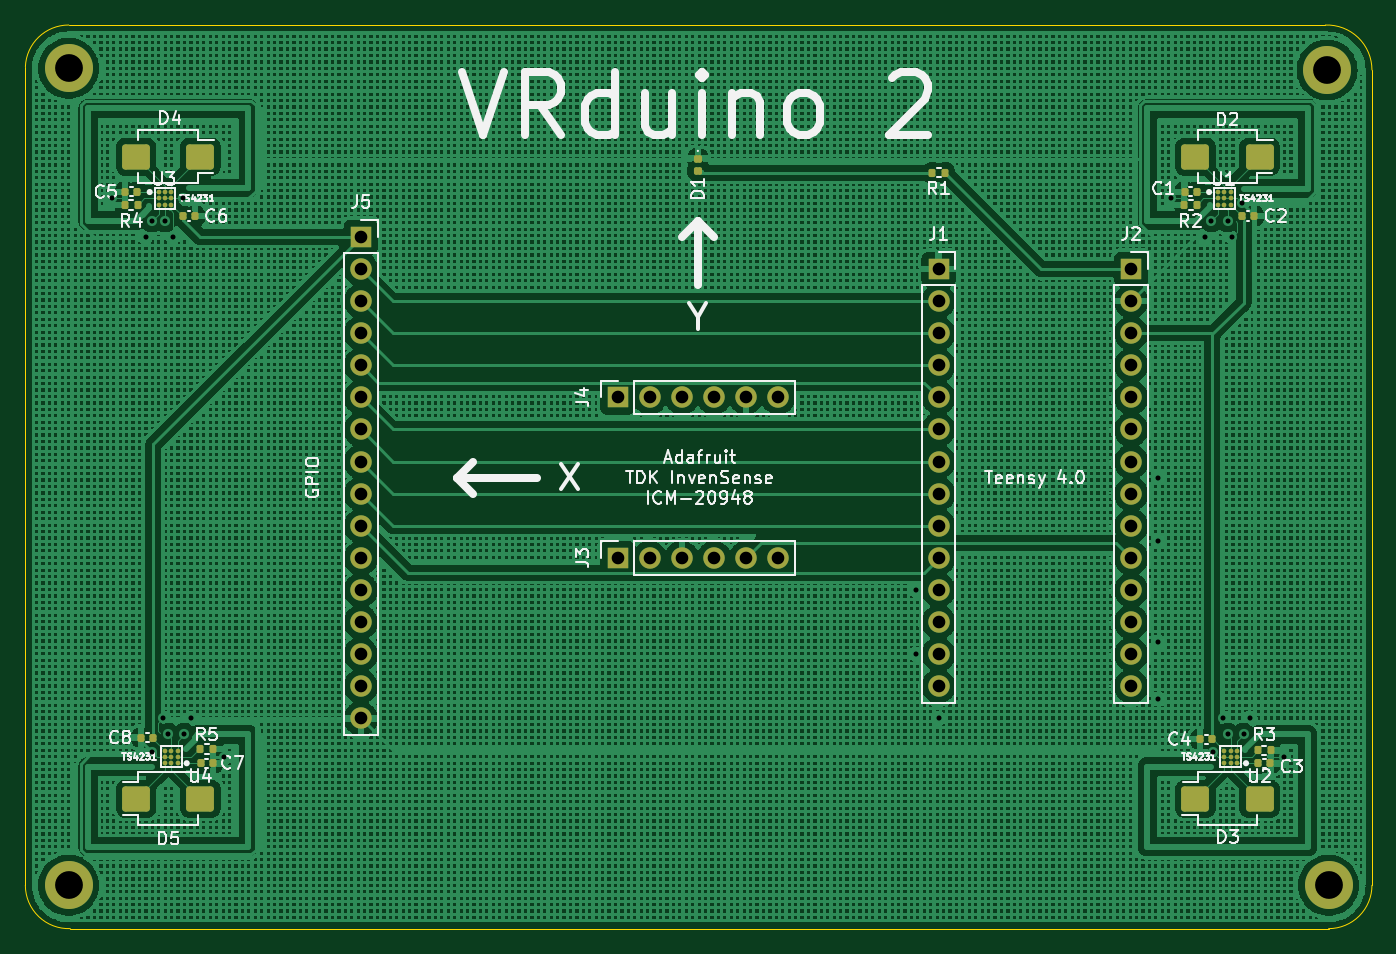
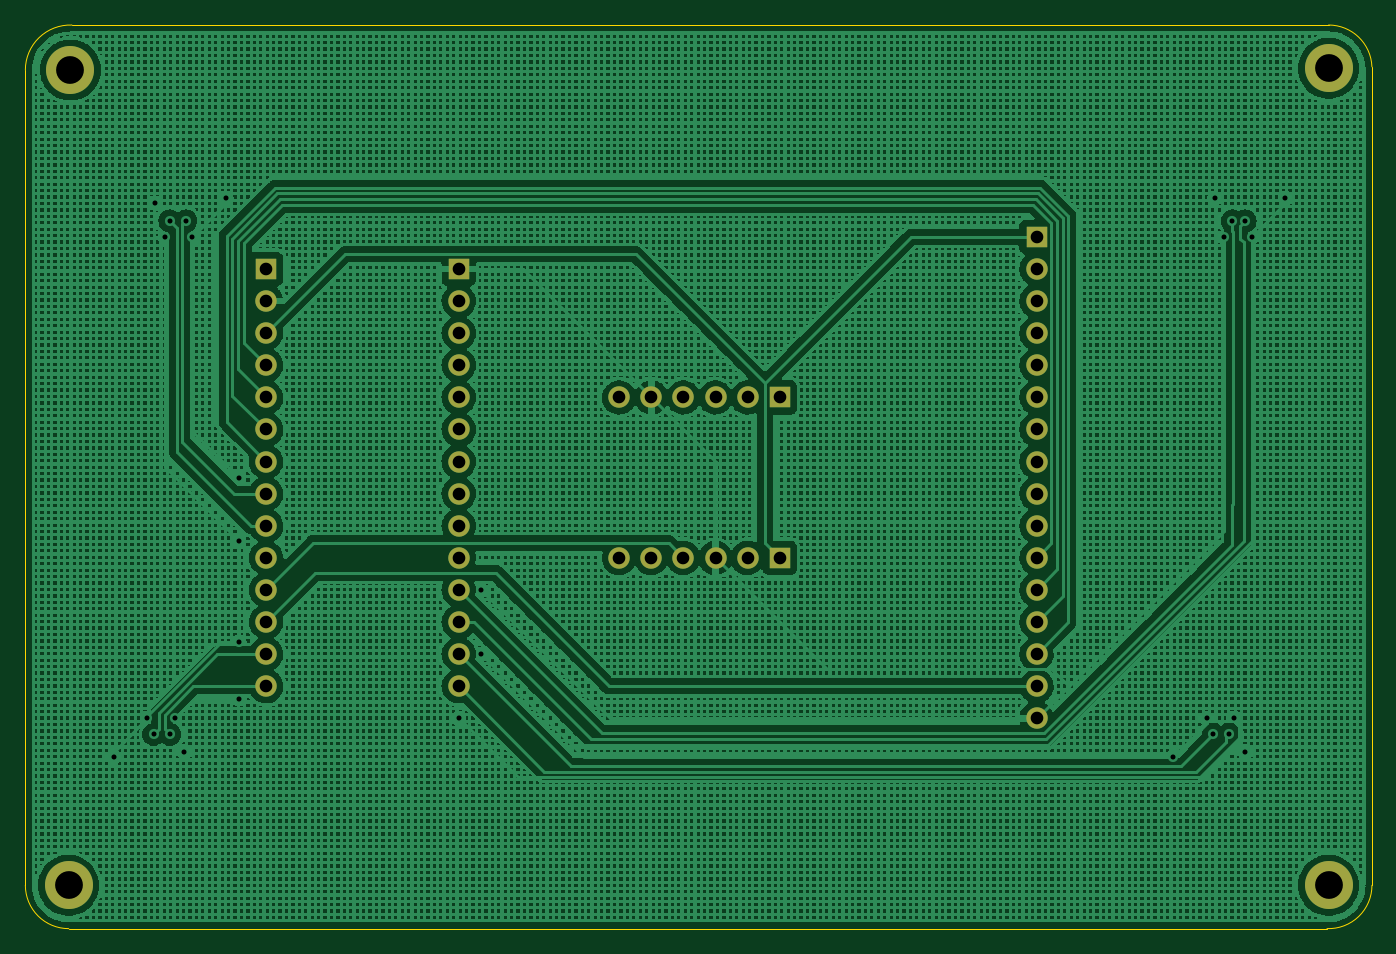
Circuit board: 11 layer files. Board 106.6 x 71.5 mm.
- bottom_copper: VRduino 2-B_Cu.gbr (3720787 bytes)
- bottom_mask: VRduino 2-B_Mask.gbr (2346 bytes)
- paste: VRduino 2-B_Paste.gbr (491 bytes)
- bottom_silk: VRduino 2-B_Silkscreen.gbr (492 bytes)
- outline: VRduino 2-Edge_Cuts.gbr (1048 bytes)
- top_copper: VRduino 2-F_Cu.gbr (3519246 bytes)
- top_mask: VRduino 2-F_Mask.gbr (5933 bytes)
- paste: VRduino 2-F_Paste.gbr (4078 bytes)
- top_silk: VRduino 2-F_Silkscreen.gbr (107385 bytes)
- drill: VRduino 2-NPTH.drl (328 bytes)
- drill: VRduino 2-PTH.drl (1546 bytes)

=== bottom_copper: VRduino 2-B_Cu.gbr (3720787 bytes, source omitted) ===
=== bottom_mask: VRduino 2-B_Mask.gbr ===
%TF.GenerationSoftware,KiCad,Pcbnew,(5.99.0-12298-gc84619cd7f)*%
%TF.CreationDate,2021-09-28T06:55:21-06:00*%
%TF.ProjectId,VRduino 2,56526475-696e-46f2-9032-2e6b69636164,D*%
%TF.SameCoordinates,Original*%
%TF.FileFunction,Soldermask,Bot*%
%TF.FilePolarity,Negative*%
%FSLAX46Y46*%
G04 Gerber Fmt 4.6, Leading zero omitted, Abs format (unit mm)*
G04 Created by KiCad (PCBNEW (5.99.0-12298-gc84619cd7f)) date 2021-09-28 06:55:21*
%MOMM*%
%LPD*%
G01*
G04 APERTURE LIST*
%ADD10C,3.800000*%
%ADD11R,1.700000X1.700000*%
%ADD12O,1.700000X1.700000*%
G04 APERTURE END LIST*
D10*
%TO.C,REF\u002A\u002A*%
X207264000Y-60452000D03*
%TD*%
%TO.C,REF\u002A\u002A*%
X207391000Y-124968000D03*
%TD*%
%TO.C,REF\u002A\u002A*%
X107696000Y-60325000D03*
%TD*%
%TO.C,REF\u002A\u002A*%
X107696000Y-124968000D03*
%TD*%
D11*
%TO.C,J2*%
X191770000Y-76200000D03*
D12*
X191770000Y-78740000D03*
X191770000Y-81280000D03*
X191770000Y-83820000D03*
X191770000Y-86360000D03*
X191770000Y-88900000D03*
X191770000Y-91440000D03*
X191770000Y-93980000D03*
X191770000Y-96520000D03*
X191770000Y-99060000D03*
X191770000Y-101600000D03*
X191770000Y-104140000D03*
X191770000Y-106680000D03*
X191770000Y-109220000D03*
%TD*%
D11*
%TO.C,J3*%
X151130000Y-99060000D03*
D12*
X153670000Y-99060000D03*
X156210000Y-99060000D03*
X158750000Y-99060000D03*
X161290000Y-99060000D03*
X163830000Y-99060000D03*
%TD*%
D11*
%TO.C,J4*%
X151130000Y-86360000D03*
D12*
X153670000Y-86360000D03*
X156210000Y-86360000D03*
X158750000Y-86360000D03*
X161290000Y-86360000D03*
X163830000Y-86360000D03*
%TD*%
D11*
%TO.C,J5*%
X130810000Y-73660000D03*
D12*
X130810000Y-76200000D03*
X130810000Y-78740000D03*
X130810000Y-81280000D03*
X130810000Y-83820000D03*
X130810000Y-86360000D03*
X130810000Y-88900000D03*
X130810000Y-91440000D03*
X130810000Y-93980000D03*
X130810000Y-96520000D03*
X130810000Y-99060000D03*
X130810000Y-101600000D03*
X130810000Y-104140000D03*
X130810000Y-106680000D03*
X130810000Y-109220000D03*
X130810000Y-111760000D03*
%TD*%
D11*
%TO.C,J1*%
X176530000Y-76200000D03*
D12*
X176530000Y-78740000D03*
X176530000Y-81280000D03*
X176530000Y-83820000D03*
X176530000Y-86360000D03*
X176530000Y-88900000D03*
X176530000Y-91440000D03*
X176530000Y-93980000D03*
X176530000Y-96520000D03*
X176530000Y-99060000D03*
X176530000Y-101600000D03*
X176530000Y-104140000D03*
X176530000Y-106680000D03*
X176530000Y-109220000D03*
%TD*%
M02*

=== paste: VRduino 2-B_Paste.gbr ===
%TF.GenerationSoftware,KiCad,Pcbnew,(5.99.0-12298-gc84619cd7f)*%
%TF.CreationDate,2021-09-28T06:55:20-06:00*%
%TF.ProjectId,VRduino 2,56526475-696e-46f2-9032-2e6b69636164,D*%
%TF.SameCoordinates,Original*%
%TF.FileFunction,Paste,Bot*%
%TF.FilePolarity,Positive*%
%FSLAX46Y46*%
G04 Gerber Fmt 4.6, Leading zero omitted, Abs format (unit mm)*
G04 Created by KiCad (PCBNEW (5.99.0-12298-gc84619cd7f)) date 2021-09-28 06:55:20*
%MOMM*%
%LPD*%
G01*
G04 APERTURE LIST*
G04 APERTURE END LIST*
M02*

=== bottom_silk: VRduino 2-B_Silkscreen.gbr ===
%TF.GenerationSoftware,KiCad,Pcbnew,(5.99.0-12298-gc84619cd7f)*%
%TF.CreationDate,2021-09-28T06:55:20-06:00*%
%TF.ProjectId,VRduino 2,56526475-696e-46f2-9032-2e6b69636164,D*%
%TF.SameCoordinates,Original*%
%TF.FileFunction,Legend,Bot*%
%TF.FilePolarity,Positive*%
%FSLAX46Y46*%
G04 Gerber Fmt 4.6, Leading zero omitted, Abs format (unit mm)*
G04 Created by KiCad (PCBNEW (5.99.0-12298-gc84619cd7f)) date 2021-09-28 06:55:20*
%MOMM*%
%LPD*%
G01*
G04 APERTURE LIST*
G04 APERTURE END LIST*
M02*

=== outline: VRduino 2-Edge_Cuts.gbr ===
%TF.GenerationSoftware,KiCad,Pcbnew,(5.99.0-12298-gc84619cd7f)*%
%TF.CreationDate,2021-09-28T06:55:21-06:00*%
%TF.ProjectId,VRduino 2,56526475-696e-46f2-9032-2e6b69636164,D*%
%TF.SameCoordinates,Original*%
%TF.FileFunction,Profile,NP*%
%FSLAX46Y46*%
G04 Gerber Fmt 4.6, Leading zero omitted, Abs format (unit mm)*
G04 Created by KiCad (PCBNEW (5.99.0-12298-gc84619cd7f)) date 2021-09-28 06:55:21*
%MOMM*%
%LPD*%
G01*
G04 APERTURE LIST*
%TA.AperFunction,Profile*%
%ADD10C,0.050000*%
%TD*%
G04 APERTURE END LIST*
D10*
X207137081Y-56898266D02*
G75*
G02*
X210820000Y-60452000I126919J-3553734D01*
G01*
X210820000Y-124968000D02*
G75*
G02*
X207391000Y-128397000I-3429000J0D01*
G01*
X104269349Y-60198087D02*
G75*
G02*
X107696000Y-56896000I3426651J-126913D01*
G01*
X207137000Y-56896000D02*
X107696000Y-56896000D01*
X210820000Y-60452000D02*
X210820000Y-124968000D01*
X104267000Y-124968000D02*
X104267000Y-60198000D01*
X107823000Y-128397000D02*
X207391000Y-128397000D01*
X107822913Y-128394651D02*
G75*
G02*
X104267000Y-124968000I-126913J3426651D01*
G01*
M02*

=== top_copper: VRduino 2-F_Cu.gbr (3519246 bytes, source omitted) ===
=== top_mask: VRduino 2-F_Mask.gbr ===
%TF.GenerationSoftware,KiCad,Pcbnew,(5.99.0-12298-gc84619cd7f)*%
%TF.CreationDate,2021-09-28T06:55:20-06:00*%
%TF.ProjectId,VRduino 2,56526475-696e-46f2-9032-2e6b69636164,D*%
%TF.SameCoordinates,Original*%
%TF.FileFunction,Soldermask,Top*%
%TF.FilePolarity,Negative*%
%FSLAX46Y46*%
G04 Gerber Fmt 4.6, Leading zero omitted, Abs format (unit mm)*
G04 Created by KiCad (PCBNEW (5.99.0-12298-gc84619cd7f)) date 2021-09-28 06:55:20*
%MOMM*%
%LPD*%
G01*
G04 APERTURE LIST*
G04 Aperture macros list*
%AMRoundRect*
0 Rectangle with rounded corners*
0 $1 Rounding radius*
0 $2 $3 $4 $5 $6 $7 $8 $9 X,Y pos of 4 corners*
0 Add a 4 corners polygon primitive as box body*
4,1,4,$2,$3,$4,$5,$6,$7,$8,$9,$2,$3,0*
0 Add four circle primitives for the rounded corners*
1,1,$1+$1,$2,$3*
1,1,$1+$1,$4,$5*
1,1,$1+$1,$6,$7*
1,1,$1+$1,$8,$9*
0 Add four rect primitives between the rounded corners*
20,1,$1+$1,$2,$3,$4,$5,0*
20,1,$1+$1,$4,$5,$6,$7,0*
20,1,$1+$1,$6,$7,$8,$9,0*
20,1,$1+$1,$8,$9,$2,$3,0*%
G04 Aperture macros list end*
%ADD10C,0.368400*%
%ADD11C,3.800000*%
%ADD12RoundRect,0.140000X-0.140000X-0.170000X0.140000X-0.170000X0.140000X0.170000X-0.140000X0.170000X0*%
%ADD13RoundRect,0.140000X0.140000X0.170000X-0.140000X0.170000X-0.140000X-0.170000X0.140000X-0.170000X0*%
%ADD14RoundRect,0.250000X-0.850000X-0.750000X0.850000X-0.750000X0.850000X0.750000X-0.850000X0.750000X0*%
%ADD15RoundRect,0.250000X0.850000X0.750000X-0.850000X0.750000X-0.850000X-0.750000X0.850000X-0.750000X0*%
%ADD16R,1.700000X1.700000*%
%ADD17O,1.700000X1.700000*%
%ADD18RoundRect,0.135000X-0.135000X-0.185000X0.135000X-0.185000X0.135000X0.185000X-0.135000X0.185000X0*%
%ADD19RoundRect,0.135000X0.135000X0.185000X-0.135000X0.185000X-0.135000X-0.185000X0.135000X-0.185000X0*%
%ADD20RoundRect,0.147500X-0.172500X0.147500X-0.172500X-0.147500X0.172500X-0.147500X0.172500X0.147500X0*%
G04 APERTURE END LIST*
D10*
%TO.C,U3*%
X114816000Y-70112000D03*
X115316000Y-70112000D03*
X115816000Y-70112000D03*
X114816000Y-70612000D03*
X115316000Y-70612000D03*
X115816000Y-70612000D03*
X114816000Y-71112000D03*
X115316000Y-71112000D03*
X115816000Y-71112000D03*
%TD*%
%TO.C,U1*%
X198644000Y-70112000D03*
X199144000Y-70112000D03*
X199644000Y-70112000D03*
X198644000Y-70612000D03*
X199144000Y-70612000D03*
X199644000Y-70612000D03*
X198644000Y-71112000D03*
X199144000Y-71112000D03*
X199644000Y-71112000D03*
%TD*%
%TO.C,U2*%
X200144000Y-115308000D03*
X199644000Y-115308000D03*
X199144000Y-115308000D03*
X200144000Y-114808000D03*
X199644000Y-114808000D03*
X199144000Y-114808000D03*
X200144000Y-114308000D03*
X199644000Y-114308000D03*
X199144000Y-114308000D03*
%TD*%
%TO.C,U4*%
X116324000Y-115308000D03*
X115824000Y-115308000D03*
X115324000Y-115308000D03*
X116324000Y-114808000D03*
X115824000Y-114808000D03*
X115324000Y-114808000D03*
X116324000Y-114308000D03*
X115824000Y-114308000D03*
X115324000Y-114308000D03*
%TD*%
D11*
%TO.C,REF\u002A\u002A*%
X207264000Y-60452000D03*
%TD*%
%TO.C,REF\u002A\u002A*%
X207391000Y-124968000D03*
%TD*%
%TO.C,REF\u002A\u002A*%
X107696000Y-60325000D03*
%TD*%
%TO.C,REF\u002A\u002A*%
X107696000Y-124968000D03*
%TD*%
D12*
%TO.C,C6*%
X116741000Y-72009000D03*
X117701000Y-72009000D03*
%TD*%
%TO.C,C7*%
X118138000Y-115316000D03*
X119098000Y-115316000D03*
%TD*%
D13*
%TO.C,C8*%
X114399000Y-113284000D03*
X113439000Y-113284000D03*
%TD*%
%TO.C,C1*%
X196949000Y-70104000D03*
X195989000Y-70104000D03*
%TD*%
D12*
%TO.C,C2*%
X200533000Y-72009000D03*
X201493000Y-72009000D03*
%TD*%
%TO.C,C3*%
X201831000Y-115316000D03*
X202791000Y-115316000D03*
%TD*%
D13*
%TO.C,C4*%
X198191000Y-113411000D03*
X197231000Y-113411000D03*
%TD*%
D14*
%TO.C,D4*%
X113030000Y-67310000D03*
X118110000Y-67310000D03*
%TD*%
D15*
%TO.C,D5*%
X118110000Y-118110000D03*
X113030000Y-118110000D03*
%TD*%
D14*
%TO.C,D2*%
X196850000Y-67310000D03*
X201930000Y-67310000D03*
%TD*%
D15*
%TO.C,D3*%
X201930000Y-118110000D03*
X196850000Y-118110000D03*
%TD*%
D16*
%TO.C,J2*%
X191770000Y-76200000D03*
D17*
X191770000Y-78740000D03*
X191770000Y-81280000D03*
X191770000Y-83820000D03*
X191770000Y-86360000D03*
X191770000Y-88900000D03*
X191770000Y-91440000D03*
X191770000Y-93980000D03*
X191770000Y-96520000D03*
X191770000Y-99060000D03*
X191770000Y-101600000D03*
X191770000Y-104140000D03*
X191770000Y-106680000D03*
X191770000Y-109220000D03*
%TD*%
D16*
%TO.C,J3*%
X151130000Y-99060000D03*
D17*
X153670000Y-99060000D03*
X156210000Y-99060000D03*
X158750000Y-99060000D03*
X161290000Y-99060000D03*
X163830000Y-99060000D03*
%TD*%
D16*
%TO.C,J4*%
X151130000Y-86360000D03*
D17*
X153670000Y-86360000D03*
X156210000Y-86360000D03*
X158750000Y-86360000D03*
X161290000Y-86360000D03*
X163830000Y-86360000D03*
%TD*%
D16*
%TO.C,J5*%
X130810000Y-73660000D03*
D17*
X130810000Y-76200000D03*
X130810000Y-78740000D03*
X130810000Y-81280000D03*
X130810000Y-83820000D03*
X130810000Y-86360000D03*
X130810000Y-88900000D03*
X130810000Y-91440000D03*
X130810000Y-93980000D03*
X130810000Y-96520000D03*
X130810000Y-99060000D03*
X130810000Y-101600000D03*
X130810000Y-104140000D03*
X130810000Y-106680000D03*
X130810000Y-109220000D03*
X130810000Y-111760000D03*
%TD*%
D18*
%TO.C,R1*%
X176020000Y-68580000D03*
X177040000Y-68580000D03*
%TD*%
D19*
%TO.C,R4*%
X113159000Y-71120000D03*
X112139000Y-71120000D03*
%TD*%
D18*
%TO.C,R5*%
X118108000Y-114173000D03*
X119128000Y-114173000D03*
%TD*%
D19*
%TO.C,R2*%
X196979000Y-71120000D03*
X195959000Y-71120000D03*
%TD*%
D18*
%TO.C,R3*%
X201801000Y-114300000D03*
X202821000Y-114300000D03*
%TD*%
D13*
%TO.C,C5*%
X113129000Y-70104000D03*
X112169000Y-70104000D03*
%TD*%
D16*
%TO.C,J1*%
X176530000Y-76200000D03*
D17*
X176530000Y-78740000D03*
X176530000Y-81280000D03*
X176530000Y-83820000D03*
X176530000Y-86360000D03*
X176530000Y-88900000D03*
X176530000Y-91440000D03*
X176530000Y-93980000D03*
X176530000Y-96520000D03*
X176530000Y-99060000D03*
X176530000Y-101600000D03*
X176530000Y-104140000D03*
X176530000Y-106680000D03*
X176530000Y-109220000D03*
%TD*%
D20*
%TO.C,D1*%
X157480000Y-67460000D03*
X157480000Y-68430000D03*
%TD*%
M02*

=== paste: VRduino 2-F_Paste.gbr ===
%TF.GenerationSoftware,KiCad,Pcbnew,(5.99.0-12298-gc84619cd7f)*%
%TF.CreationDate,2021-09-28T06:55:20-06:00*%
%TF.ProjectId,VRduino 2,56526475-696e-46f2-9032-2e6b69636164,D*%
%TF.SameCoordinates,Original*%
%TF.FileFunction,Paste,Top*%
%TF.FilePolarity,Positive*%
%FSLAX46Y46*%
G04 Gerber Fmt 4.6, Leading zero omitted, Abs format (unit mm)*
G04 Created by KiCad (PCBNEW (5.99.0-12298-gc84619cd7f)) date 2021-09-28 06:55:20*
%MOMM*%
%LPD*%
G01*
G04 APERTURE LIST*
G04 Aperture macros list*
%AMRoundRect*
0 Rectangle with rounded corners*
0 $1 Rounding radius*
0 $2 $3 $4 $5 $6 $7 $8 $9 X,Y pos of 4 corners*
0 Add a 4 corners polygon primitive as box body*
4,1,4,$2,$3,$4,$5,$6,$7,$8,$9,$2,$3,0*
0 Add four circle primitives for the rounded corners*
1,1,$1+$1,$2,$3*
1,1,$1+$1,$4,$5*
1,1,$1+$1,$6,$7*
1,1,$1+$1,$8,$9*
0 Add four rect primitives between the rounded corners*
20,1,$1+$1,$2,$3,$4,$5,0*
20,1,$1+$1,$4,$5,$6,$7,0*
20,1,$1+$1,$6,$7,$8,$9,0*
20,1,$1+$1,$8,$9,$2,$3,0*%
G04 Aperture macros list end*
%ADD10C,0.368400*%
%ADD11RoundRect,0.140000X-0.140000X-0.170000X0.140000X-0.170000X0.140000X0.170000X-0.140000X0.170000X0*%
%ADD12RoundRect,0.140000X0.140000X0.170000X-0.140000X0.170000X-0.140000X-0.170000X0.140000X-0.170000X0*%
%ADD13RoundRect,0.250000X-0.850000X-0.750000X0.850000X-0.750000X0.850000X0.750000X-0.850000X0.750000X0*%
%ADD14RoundRect,0.250000X0.850000X0.750000X-0.850000X0.750000X-0.850000X-0.750000X0.850000X-0.750000X0*%
%ADD15RoundRect,0.135000X-0.135000X-0.185000X0.135000X-0.185000X0.135000X0.185000X-0.135000X0.185000X0*%
%ADD16RoundRect,0.135000X0.135000X0.185000X-0.135000X0.185000X-0.135000X-0.185000X0.135000X-0.185000X0*%
%ADD17RoundRect,0.147500X-0.172500X0.147500X-0.172500X-0.147500X0.172500X-0.147500X0.172500X0.147500X0*%
G04 APERTURE END LIST*
D10*
%TO.C,U3*%
X114816000Y-70112000D03*
X115316000Y-70112000D03*
X115816000Y-70112000D03*
X114816000Y-70612000D03*
X115316000Y-70612000D03*
X115816000Y-70612000D03*
X114816000Y-71112000D03*
X115316000Y-71112000D03*
X115816000Y-71112000D03*
%TD*%
%TO.C,U1*%
X198644000Y-70112000D03*
X199144000Y-70112000D03*
X199644000Y-70112000D03*
X198644000Y-70612000D03*
X199144000Y-70612000D03*
X199644000Y-70612000D03*
X198644000Y-71112000D03*
X199144000Y-71112000D03*
X199644000Y-71112000D03*
%TD*%
%TO.C,U2*%
X200144000Y-115308000D03*
X199644000Y-115308000D03*
X199144000Y-115308000D03*
X200144000Y-114808000D03*
X199644000Y-114808000D03*
X199144000Y-114808000D03*
X200144000Y-114308000D03*
X199644000Y-114308000D03*
X199144000Y-114308000D03*
%TD*%
%TO.C,U4*%
X116324000Y-115308000D03*
X115824000Y-115308000D03*
X115324000Y-115308000D03*
X116324000Y-114808000D03*
X115824000Y-114808000D03*
X115324000Y-114808000D03*
X116324000Y-114308000D03*
X115824000Y-114308000D03*
X115324000Y-114308000D03*
%TD*%
D11*
%TO.C,C6*%
X116741000Y-72009000D03*
X117701000Y-72009000D03*
%TD*%
%TO.C,C7*%
X118138000Y-115316000D03*
X119098000Y-115316000D03*
%TD*%
D12*
%TO.C,C8*%
X114399000Y-113284000D03*
X113439000Y-113284000D03*
%TD*%
%TO.C,C1*%
X196949000Y-70104000D03*
X195989000Y-70104000D03*
%TD*%
D11*
%TO.C,C2*%
X200533000Y-72009000D03*
X201493000Y-72009000D03*
%TD*%
%TO.C,C3*%
X201831000Y-115316000D03*
X202791000Y-115316000D03*
%TD*%
D12*
%TO.C,C4*%
X198191000Y-113411000D03*
X197231000Y-113411000D03*
%TD*%
D13*
%TO.C,D4*%
X113030000Y-67310000D03*
X118110000Y-67310000D03*
%TD*%
D14*
%TO.C,D5*%
X118110000Y-118110000D03*
X113030000Y-118110000D03*
%TD*%
D13*
%TO.C,D2*%
X196850000Y-67310000D03*
X201930000Y-67310000D03*
%TD*%
D14*
%TO.C,D3*%
X201930000Y-118110000D03*
X196850000Y-118110000D03*
%TD*%
D15*
%TO.C,R1*%
X176020000Y-68580000D03*
X177040000Y-68580000D03*
%TD*%
D16*
%TO.C,R4*%
X113159000Y-71120000D03*
X112139000Y-71120000D03*
%TD*%
D15*
%TO.C,R5*%
X118108000Y-114173000D03*
X119128000Y-114173000D03*
%TD*%
D16*
%TO.C,R2*%
X196979000Y-71120000D03*
X195959000Y-71120000D03*
%TD*%
D15*
%TO.C,R3*%
X201801000Y-114300000D03*
X202821000Y-114300000D03*
%TD*%
D12*
%TO.C,C5*%
X113129000Y-70104000D03*
X112169000Y-70104000D03*
%TD*%
D17*
%TO.C,D1*%
X157480000Y-67460000D03*
X157480000Y-68430000D03*
%TD*%
M02*

=== top_silk: VRduino 2-F_Silkscreen.gbr (107385 bytes, source omitted) ===
=== drill: VRduino 2-NPTH.drl ===
M48
; DRILL file {KiCad (5.99.0-12298-gc84619cd7f)} date Tuesday, September 28, 2021 at 06:55:25 AM
; FORMAT={-:-/ absolute / inch / decimal}
; #@! TF.CreationDate,2021-09-28T06:55:25-06:00
; #@! TF.GenerationSoftware,Kicad,Pcbnew,(5.99.0-12298-gc84619cd7f)
; #@! TF.FileFunction,NonPlated,1,2,NPTH
FMAT,2
INCH
%
G90
G05
T0
M30

=== drill: VRduino 2-PTH.drl ===
M48
; DRILL file {KiCad (5.99.0-12298-gc84619cd7f)} date Tuesday, September 28, 2021 at 06:55:25 AM
; FORMAT={-:-/ absolute / inch / decimal}
; #@! TF.CreationDate,2021-09-28T06:55:25-06:00
; #@! TF.GenerationSoftware,Kicad,Pcbnew,(5.99.0-12298-gc84619cd7f)
; #@! TF.FileFunction,Plated,1,2,PTH
FMAT,2
INCH
; #@! TA.AperFunction,Plated,PTH,ViaDrill
T1C0.0157
; #@! TA.AperFunction,Plated,PTH,ComponentDrill
T2C0.0394
; #@! TA.AperFunction,Plated,PTH,ComponentDrill
T3C0.0866
%
G90
G05
T1
X4.375Y-2.78
X4.48Y-2.9
X4.5Y-2.85
X4.5Y-4.505
X4.535Y-4.4
X4.54Y-2.85
X4.55Y-4.45
X4.565Y-2.9
X4.595Y-2.78
X4.6Y-4.45
X4.62Y-4.4
X4.725Y-4.52
X6.88Y-4.0
X6.88Y-4.2
X6.95Y-4.4
X7.635Y-3.65
X7.635Y-3.8469
X7.635Y-4.1618
X7.635Y-4.339
X7.675Y-2.78
X7.78Y-2.9
X7.8Y-2.85
X7.805Y-4.505
X7.835Y-4.4
X7.85Y-2.85
X7.85Y-4.45
X7.865Y-2.9
X7.895Y-2.795
X7.9Y-4.45
X7.92Y-4.4
X8.025Y-4.52
T2
X5.15Y-2.9
X5.15Y-3.0
X5.15Y-3.1
X5.15Y-3.2
X5.15Y-3.3
X5.15Y-3.4
X5.15Y-3.5
X5.15Y-3.6
X5.15Y-3.7
X5.15Y-3.8
X5.15Y-3.9
X5.15Y-4.0
X5.15Y-4.1
X5.15Y-4.2
X5.15Y-4.3
X5.15Y-4.4
X5.95Y-3.4
X5.95Y-3.9
X6.05Y-3.4
X6.05Y-3.9
X6.15Y-3.4
X6.15Y-3.9
X6.25Y-3.4
X6.25Y-3.9
X6.35Y-3.4
X6.35Y-3.9
X6.45Y-3.4
X6.45Y-3.9
X6.95Y-3.0
X6.95Y-3.1
X6.95Y-3.2
X6.95Y-3.3
X6.95Y-3.4
X6.95Y-3.5
X6.95Y-3.6
X6.95Y-3.7
X6.95Y-3.8
X6.95Y-3.9
X6.95Y-4.0
X6.95Y-4.1
X6.95Y-4.2
X6.95Y-4.3
X7.55Y-3.0
X7.55Y-3.1
X7.55Y-3.2
X7.55Y-3.3
X7.55Y-3.4
X7.55Y-3.5
X7.55Y-3.6
X7.55Y-3.7
X7.55Y-3.8
X7.55Y-3.9
X7.55Y-4.0
X7.55Y-4.1
X7.55Y-4.2
X7.55Y-4.3
T3
X4.24Y-2.375
X4.24Y-4.92
X8.16Y-2.38
X8.165Y-4.92
T0
M30

